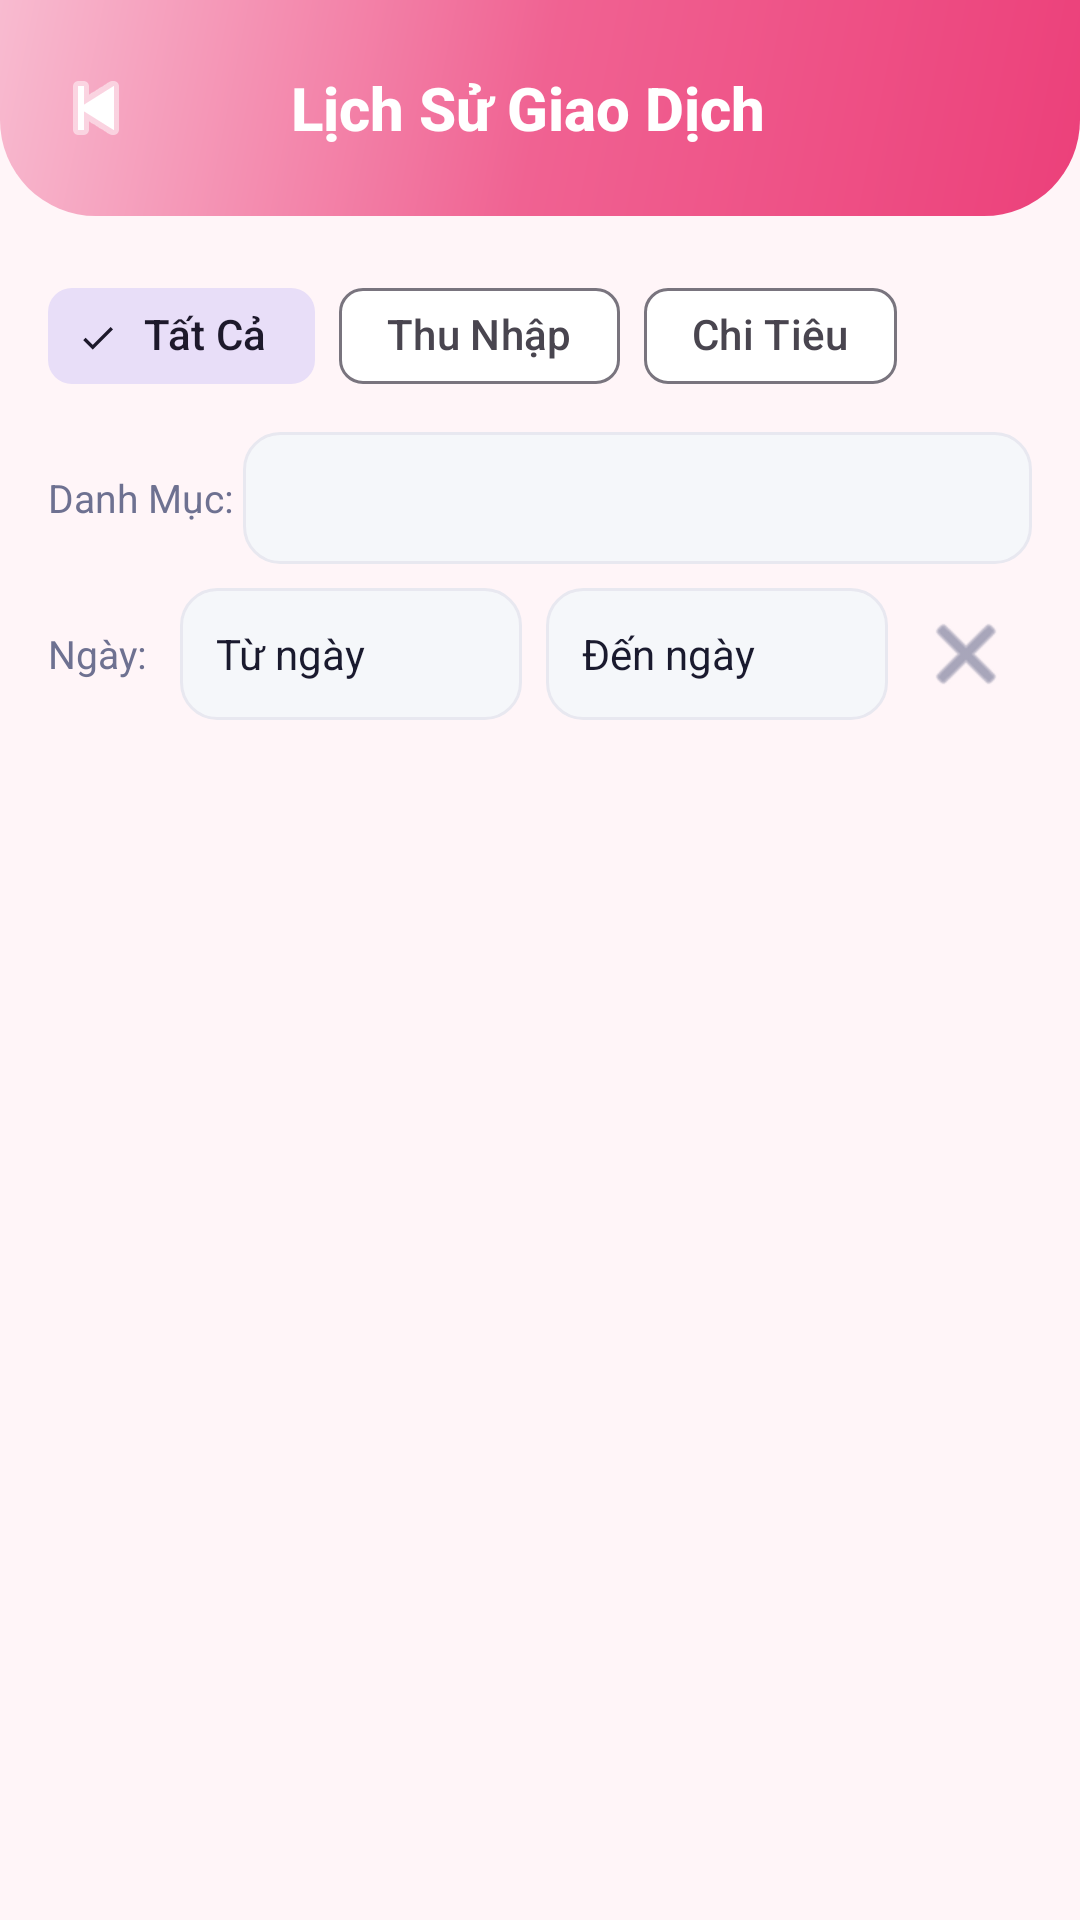

Android layout source for this screen:
<!-- AndroidManifest.xml: application theme Theme.QLCT -->
<!-- res/layout/activity_transaction_history.xml -->
<?xml version="1.0" encoding="utf-8"?>
<LinearLayout
    xmlns:android="http://schemas.android.com/apk/res/android"
    xmlns:app="http://schemas.android.com/apk/res-auto"
    android:layout_width="match_parent"
    android:layout_height="match_parent"
    android:background="@color/colorBackground"
    android:orientation="vertical">

    
    <LinearLayout
        android:layout_width="match_parent"
        android:layout_height="72dp"
        android:background="@drawable/bg_header_gradient"
        android:gravity="center_vertical"
        android:orientation="horizontal"
        android:paddingStart="8dp"
        android:paddingEnd="16dp">

        <ImageButton
            android:id="@+id/btnBack"
            android:layout_width="48dp"
            android:layout_height="48dp"
            android:background="?attr/selectableItemBackgroundBorderless"
            android:contentDescription="Back"
            android:src="@android:drawable/ic_media_previous"
            android:tint="@color/white" />

        <TextView
            android:layout_width="0dp"
            android:layout_height="wrap_content"
            android:layout_weight="1"
            android:fontFamily="sans-serif-medium"
            android:gravity="center"
            android:text="Lịch Sử Giao Dịch"
            android:textColor="@color/white"
            android:textSize="20sp"
            android:textStyle="bold" />

        <View android:layout_width="48dp" android:layout_height="48dp" />
    </LinearLayout>

    
    <HorizontalScrollView
        android:layout_width="match_parent"
        android:layout_height="wrap_content"
        android:scrollbars="none"
        android:paddingTop="16dp"
        android:paddingBottom="8dp"
        android:paddingStart="16dp"
        android:paddingEnd="16dp">

        <com.google.android.material.chip.ChipGroup
            android:id="@+id/chipGroupFilter"
            android:layout_width="wrap_content"
            android:layout_height="wrap_content"
            app:selectionRequired="true"
            app:singleSelection="true">

            <com.google.android.material.chip.Chip
                android:id="@+id/chipAll"
                android:layout_width="wrap_content"
                android:layout_height="wrap_content"
                android:text="Tất Cả"
                android:checked="true"
                style="@style/Widget.Material3.Chip.Filter" />

            <com.google.android.material.chip.Chip
                android:id="@+id/chipIncome"
                android:layout_width="wrap_content"
                android:layout_height="wrap_content"
                android:text="Thu Nhập"
                style="@style/Widget.Material3.Chip.Filter" />

            <com.google.android.material.chip.Chip
                android:id="@+id/chipExpense"
                android:layout_width="wrap_content"
                android:layout_height="wrap_content"
                android:text="Chi Tiêu"
                style="@style/Widget.Material3.Chip.Filter" />

        </com.google.android.material.chip.ChipGroup>
    </HorizontalScrollView>

    
    <LinearLayout
        android:layout_width="match_parent"
        android:layout_height="wrap_content"
        android:gravity="center_vertical"
        android:orientation="horizontal"
        android:paddingStart="16dp"
        android:paddingEnd="16dp"
        android:paddingBottom="8dp">

        <TextView
            android:layout_width="wrap_content"
            android:layout_height="wrap_content"
            android:text="Danh Mục: "
            android:textColor="@color/colorTextSecondary"
            android:textSize="13sp" />

        <Spinner
            android:id="@+id/spinnerCategoryFilter"
            android:layout_width="0dp"
            android:layout_height="44dp"
            android:layout_weight="1"
            android:background="@drawable/bg_spinner"
            android:paddingStart="12dp"
            android:paddingEnd="12dp" />

    </LinearLayout>

    
    <LinearLayout
        android:layout_width="match_parent"
        android:layout_height="wrap_content"
        android:gravity="center_vertical"
        android:orientation="horizontal"
        android:paddingStart="16dp"
        android:paddingEnd="16dp"
        android:paddingBottom="8dp">

        <TextView
            android:layout_width="wrap_content"
            android:layout_height="wrap_content"
            android:text="Ngày: "
            android:textColor="@color/colorTextSecondary"
            android:textSize="13sp" />

        <TextView
            android:id="@+id/tvStartDate"
            android:layout_width="0dp"
            android:layout_height="44dp"
            android:layout_weight="1"
            android:layout_marginStart="8dp"
            android:background="@drawable/bg_spinner"
            android:gravity="center_vertical"
            android:paddingStart="12dp"
            android:paddingEnd="12dp"
            android:text="Từ ngày"
            android:textColor="@color/colorTextPrimary"
            android:textSize="14sp" />

        <TextView
            android:id="@+id/tvEndDate"
            android:layout_width="0dp"
            android:layout_height="44dp"
            android:layout_weight="1"
            android:layout_marginStart="8dp"
            android:background="@drawable/bg_spinner"
            android:gravity="center_vertical"
            android:paddingStart="12dp"
            android:paddingEnd="12dp"
            android:text="Đến ngày"
            android:textColor="@color/colorTextPrimary"
            android:textSize="14sp" />
            
        <ImageButton
            android:id="@+id/btnClearDate"
            android:layout_width="44dp"
            android:layout_height="44dp"
            android:layout_marginStart="4dp"
            android:background="?attr/selectableItemBackgroundBorderless"
            android:contentDescription="Xóa ngày"
            android:src="@android:drawable/ic_menu_close_clear_cancel"
            app:tint="@color/colorTextSecondary" />

    </LinearLayout>

    
    <TextView
        android:id="@+id/tvEmpty"
        android:layout_width="match_parent"
        android:layout_height="wrap_content"
        android:gravity="center"
        android:padding="32dp"
        android:text="Không tìm thấy giao dịch."
        android:textColor="@color/colorTextSecondary"
        android:textSize="14sp"
        android:visibility="gone" />

    
    <androidx.recyclerview.widget.RecyclerView
        android:id="@+id/recyclerViewHistory"
        android:layout_width="match_parent"
        android:layout_height="0dp"
        android:layout_weight="1"
        android:clipToPadding="false"
        android:paddingStart="16dp"
        android:paddingEnd="16dp"
        android:paddingBottom="16dp" />

</LinearLayout>
<!-- resources referenced by this layout -->
<resources>
  <color name="colorBackground">#FFF5F8</color>
  <color name="colorTextPrimary">#1A1A2E</color>
  <color name="colorTextSecondary">#6E7191</color>
  <color name="white">#FFFFFF</color>
  <!-- drawable bg_header_gradient (drawable) -->
  <?xml version="1.0" encoding="utf-8"?>
  <shape xmlns:android="http://schemas.android.com/apk/res/android"
      android:shape="rectangle">
      <gradient
          android:startColor="#EC407A"
          android:centerColor="#F06292"
          android:endColor="#F8BBD0"
          android:angle="135"
          android:type="linear" />
      <corners android:bottomLeftRadius="32dp" android:bottomRightRadius="32dp" />
  </shape>
  <!-- drawable bg_spinner (drawable) -->
  <?xml version="1.0" encoding="utf-8"?>
  <shape xmlns:android="http://schemas.android.com/apk/res/android"
      android:shape="rectangle">
      <solid android:color="#F5F7FA" />
      <stroke android:color="#E8E8F0" android:width="1dp" />
      <corners android:radius="12dp" />
  </shape>
  <style name="Theme.QLCT" parent="Theme.Material3.DayNight.NoActionBar">
          <item name="colorPrimary">@color/colorPrimary</item>
          <item name="colorPrimaryVariant">@color/colorPrimaryDark</item>
          <item name="colorOnPrimary">@color/white</item>
          <item name="colorSecondary">@color/colorAccent</item>
          <item name="colorOnSecondary">@color/white</item>
          <item name="android:colorBackground">@color/colorBackground</item>
          <item name="colorSurface">@color/colorSurface</item>
          <item name="colorOnSurface">@color/colorTextPrimary</item>
          <item name="android:windowBackground">@color/colorBackground</item>
          <item name="android:statusBarColor">@color/colorPrimaryDark</item>
          <item name="android:navigationBarColor">@color/colorBackground</item>
          <item name="materialCardViewStyle">@style/CardViewStyle</item>
      </style>
  <color name="colorPrimary">#EC407A</color>
  <color name="colorPrimaryDark">#F485AA</color>
  <color name="colorAccent">#EC407A</color>
  <color name="colorSurface">#FFFFFF</color>
  <style name="CardViewStyle" parent="Widget.Material3.CardView.Elevated">
          <item name="cardCornerRadius">16dp</item>
          <item name="cardElevation">4dp</item>
          <item name="cardBackgroundColor">@color/colorCard</item>
      </style>
  <color name="colorCard">#FFFFFF</color>
</resources>
